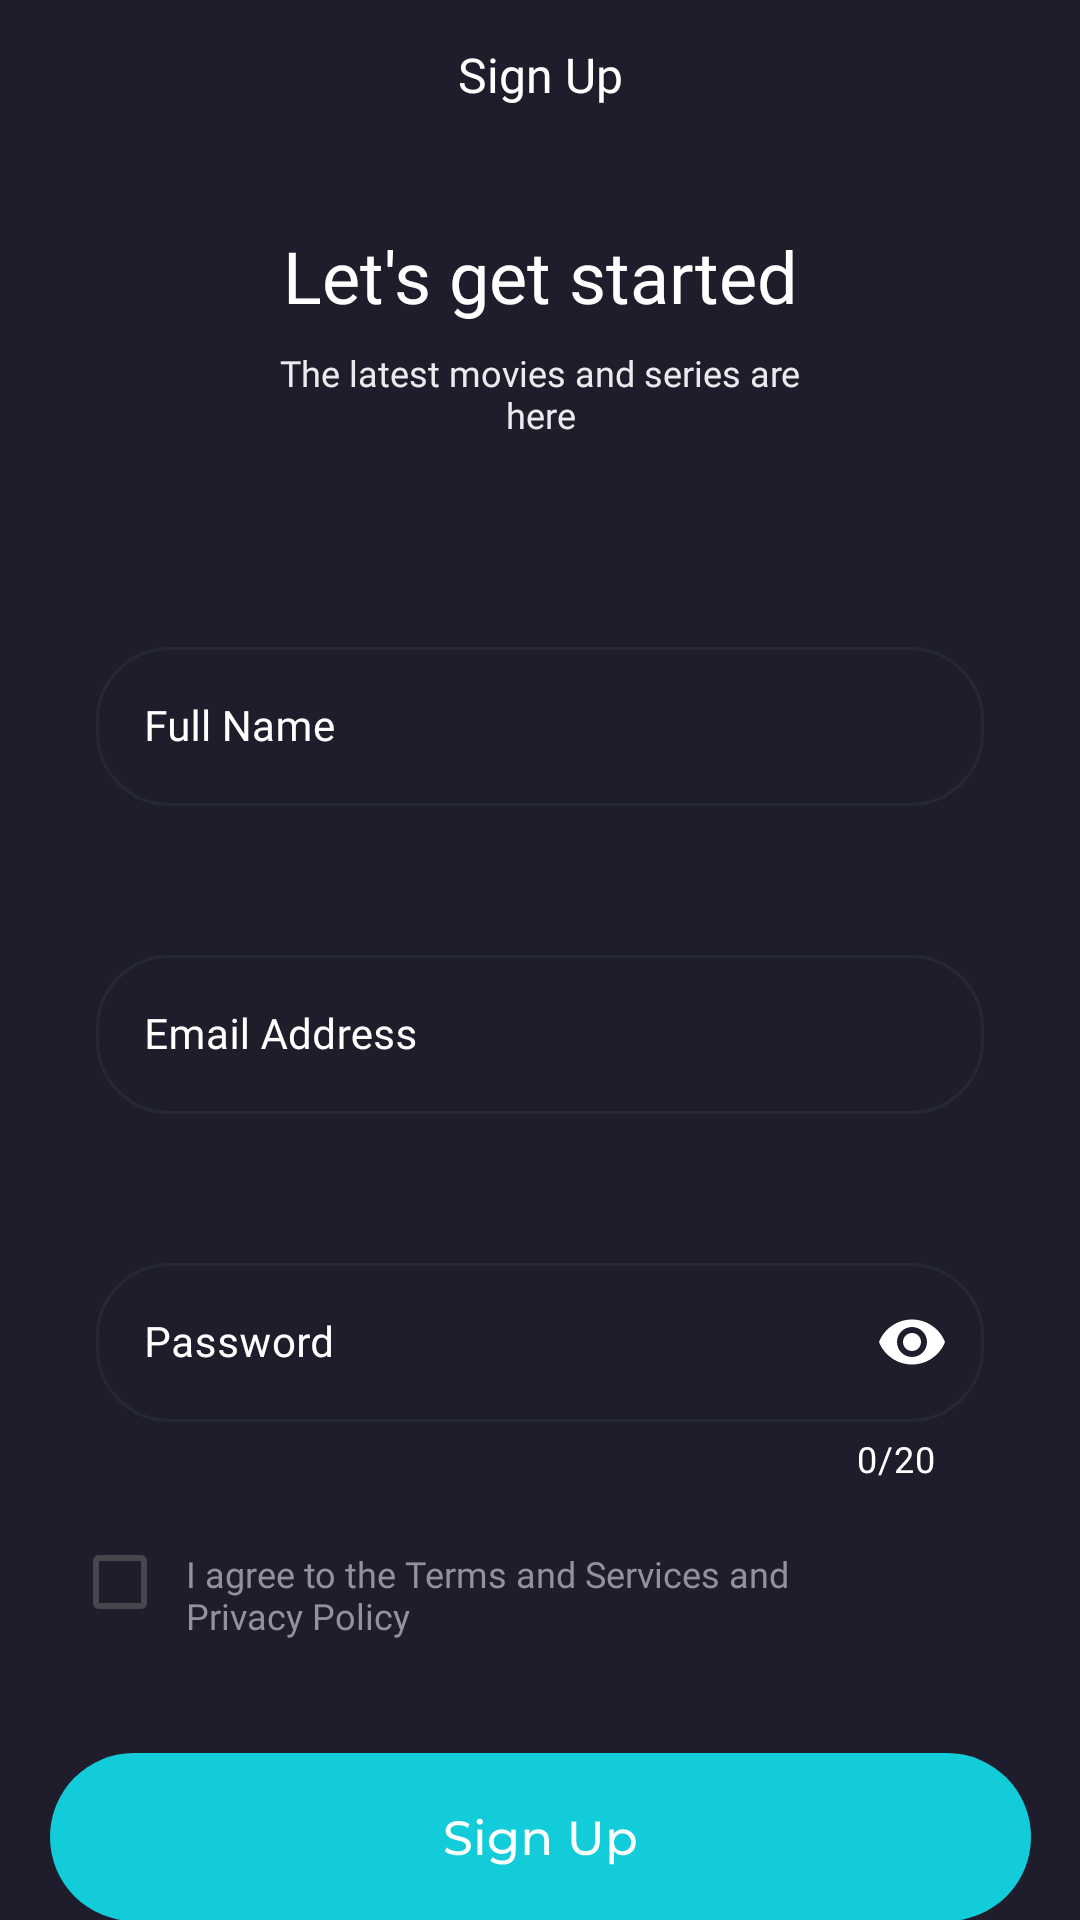

This screen was rendered from an Android layout file. Write that file and the resources it references.
<!-- AndroidManifest.xml: application theme Theme.MvvmMovieApp -->
<!-- res/layout/fragment_sign_up.xml -->
<?xml version="1.0" encoding="utf-8"?>
<androidx.constraintlayout.widget.ConstraintLayout xmlns:android="http://schemas.android.com/apk/res/android"
    xmlns:app="http://schemas.android.com/apk/res-auto"
    xmlns:tools="http://schemas.android.com/tools"
    android:layout_width="match_parent"
    android:layout_height="match_parent"
    android:background="@color/main_color"
    tools:context=".presentation.fragments.auth.sign_up.SignUpFragment">

    <TextView
        android:id="@+id/textView2"
        android:layout_width="199dp"
        android:layout_height="wrap_content"
        android:layout_marginTop="14dp"
        android:fontFamily="@font/montserrat_bold"
        android:text="@string/sign_up"
        android:textAlignment="center"
        android:textColor="@color/white"
        android:textSize="16sp"
        app:layout_constraintEnd_toEndOf="parent"
        app:layout_constraintHorizontal_bias="0.5"
        app:layout_constraintStart_toStartOf="parent"
        app:layout_constraintTop_toTopOf="parent" />

    <ImageButton
        android:id="@+id/btn_back"
        android:layout_width="wrap_content"
        android:layout_height="wrap_content"
        android:layout_marginStart="24dp"
        android:layout_marginTop="8dp"
        android:background="?attr/selectableItemBackgroundBorderless"
        android:contentDescription="@string/back_press_btn"
        android:src="@drawable/ic_auth_back_btn"
        app:layout_constraintStart_toStartOf="parent"
        app:layout_constraintTop_toTopOf="parent" />

    <TextView
        android:id="@+id/textView4"
        android:layout_width="wrap_content"
        android:layout_height="wrap_content"
        android:layout_marginTop="40dp"
        android:fontFamily="@font/montserrat_bold"
        android:text="@string/lets_get_started"
        android:textColor="@color/white"
        android:textSize="24sp"
        app:layout_constraintEnd_toEndOf="parent"
        app:layout_constraintHorizontal_bias="0.5"
        app:layout_constraintStart_toStartOf="parent"
        app:layout_constraintTop_toBottomOf="@+id/textView2" />

    <TextView
        android:id="@+id/textView6"
        android:layout_width="177dp"
        android:layout_height="wrap_content"
        android:layout_marginTop="8dp"
        android:fontFamily="@font/montserrat_bold"
        android:text="@string/sign_up_desc"
        android:textAlignment="center"
        android:textColor="@color/white_grey"
        android:textSize="12sp"
        app:layout_constraintEnd_toEndOf="@+id/textView4"
        app:layout_constraintStart_toStartOf="@+id/textView4"
        app:layout_constraintTop_toBottomOf="@+id/textView4" />

    <androidx.constraintlayout.widget.ConstraintLayout
        android:id="@+id/constraintLayout"
        android:layout_width="0dp"
        android:layout_height="wrap_content"
        android:layout_marginStart="24dp"
        android:layout_marginTop="64dp"
        android:layout_marginEnd="24dp"
        app:layout_constraintEnd_toEndOf="parent"
        app:layout_constraintStart_toStartOf="parent"
        app:layout_constraintTop_toBottomOf="@+id/textView6">


        <com.google.android.material.textfield.TextInputLayout
            android:id="@+id/full_name_text_input_layout"
            style="@style/Widget.MaterialComponents.TextInputLayout.OutlinedBox"
            android:layout_width="0dp"
            android:layout_height="wrap_content"
            android:layout_marginStart="8dp"
            android:layout_marginEnd="8dp"
            android:hint="@string/full_name"
            android:textColorHint="@color/white"
            app:boxBackgroundMode="outline"
            app:counterTextColor="@color/white"
            app:cursorColor="@color/white"
            app:endIconMode="clear_text"
            app:errorEnabled="true"
            app:endIconTint="@color/white"
            app:hintTextColor="@color/white"
            app:layout_constraintEnd_toEndOf="parent"
            app:layout_constraintStart_toStartOf="parent"
            app:layout_constraintTop_toTopOf="parent">

            <com.google.android.material.textfield.TextInputEditText
                android:id="@+id/full_name_text_input"
                android:layout_width="match_parent"
                android:layout_height="match_parent"
                android:background="@drawable/edit_text_bg"
                android:fontFamily="@font/montserrat_medium"
                android:inputType="textAutoComplete|textCapWords"
                android:singleLine="true"
                android:textColor="@color/grey"
                android:textSize="14sp" />

        </com.google.android.material.textfield.TextInputLayout>

        <com.google.android.material.textfield.TextInputLayout
            android:id="@+id/email_text_input_layout"
            style="@style/Widget.MaterialComponents.TextInputLayout.OutlinedBox"
            android:layout_width="0dp"
            android:layout_height="wrap_content"
            android:layout_marginStart="8dp"
            android:layout_marginTop="24dp"
            android:layout_marginEnd="8dp"
            android:hint="@string/enter_email_address"
            android:textColorHint="@color/white"
            app:boxBackgroundMode="outline"
            app:counterTextColor="@color/white"
            app:cursorColor="@color/white"
            app:endIconMode="clear_text"
            app:errorEnabled="true"
            app:endIconTint="@color/white"
            app:hintTextColor="@color/white"
            app:layout_constraintEnd_toEndOf="parent"
            app:layout_constraintStart_toStartOf="parent"
            app:layout_constraintTop_toBottomOf="@id/full_name_text_input_layout">

            <com.google.android.material.textfield.TextInputEditText
                android:id="@+id/email_text_input"
                android:layout_width="match_parent"
                android:layout_height="wrap_content"
                android:background="@drawable/edit_text_bg"
                android:fontFamily="@font/montserrat_medium"
                android:inputType="textEmailAddress"
                android:singleLine="true"
                android:textColor="@color/grey"
                android:textSize="14sp" />

        </com.google.android.material.textfield.TextInputLayout>

        <com.google.android.material.textfield.TextInputLayout
            android:id="@+id/password_text_input_layout"
            style="@style/Widget.MaterialComponents.TextInputLayout.OutlinedBox"
            android:layout_width="0dp"
            android:layout_height="wrap_content"
            android:layout_marginStart="8dp"
            android:layout_marginTop="24dp"
            android:layout_marginEnd="8dp"
            android:hint="@string/password"
            android:textColorHint="@color/white"
            app:boxBackgroundMode="outline"
            app:counterEnabled="true"
            app:counterMaxLength="20"
            app:counterTextColor="@color/white"
            app:cursorColor="@color/white"
            app:endIconMode="password_toggle"
            app:endIconTint="@color/grey"
            app:hintTextColor="@color/white"
            app:layout_constraintEnd_toEndOf="parent"
            app:layout_constraintStart_toStartOf="parent"
            app:layout_constraintTop_toBottomOf="@id/email_text_input_layout"
            app:passwordToggleEnabled="true">

            <com.google.android.material.textfield.TextInputEditText
                android:id="@+id/password_text_input"
                android:layout_width="match_parent"
                android:layout_height="wrap_content"
                android:background="@drawable/edit_text_bg"
                android:fontFamily="@font/montserrat_medium"
                android:inputType="textPassword"
                android:maxLength="20"
                android:singleLine="true"
                android:textColor="@color/grey"
                android:textSize="14sp" />

        </com.google.android.material.textfield.TextInputLayout>

    </androidx.constraintlayout.widget.ConstraintLayout>

    <TextView
        android:id="@+id/tv_terms_and_services_plus_policy"
        android:layout_width="226dp"
        android:layout_height="wrap_content"
        android:layout_marginStart="4dp"
        android:layout_marginTop="6dp"
        android:fontFamily="@font/montserrat_regular"
        android:text="@string/terms_of_use"
        android:textColor="@color/grey"
        android:textSize="12sp"
        app:layout_constraintStart_toEndOf="@+id/checkBox"
        app:layout_constraintTop_toTopOf="@+id/checkBox" />

    <CheckBox
        android:id="@+id/checkBox"
        android:layout_width="34dp"
        android:layout_height="34dp"
        android:layout_marginTop="16dp"
        app:layout_constraintStart_toStartOf="@+id/constraintLayout"
        app:layout_constraintTop_toBottomOf="@+id/constraintLayout" />

    <androidx.appcompat.widget.AppCompatImageView
        android:id="@+id/btn_sign_up"
        android:layout_width="wrap_content"
        android:layout_height="wrap_content"
        android:layout_marginTop="40dp"
        android:src="@drawable/sign_up_button"
        app:layout_constraintEnd_toEndOf="parent"
        app:layout_constraintStart_toStartOf="parent"
        app:layout_constraintTop_toBottomOf="@+id/checkBox" />

    <ProgressBar
        android:id="@+id/progress_bar"
        android:layout_width="wrap_content"
        android:layout_height="wrap_content"
        android:layout_marginTop="4dp"
        android:visibility="gone"
        android:indeterminateTint="@color/white"
        app:layout_constraintEnd_toEndOf="parent"
        app:layout_constraintHorizontal_bias="0.5"
        app:layout_constraintStart_toStartOf="parent"
        app:layout_constraintTop_toBottomOf="@+id/btn_sign_up" />

</androidx.constraintlayout.widget.ConstraintLayout>
<!-- resources referenced by this layout -->
<resources>
  <color name="grey">#92929D</color>
  <color name="main_color">#1F1D2B</color>
  <color name="white">#FFFFFFFF</color>
  <color name="white_grey">#EBEBEF</color>
  <!-- drawable edit_text_bg (drawable) -->
  <?xml version="1.0" encoding="utf-8"?>
  <shape xmlns:android="http://schemas.android.com/apk/res/android"
      android:shape="rectangle">
      <solid android:color="@color/main_color"/>
      <corners android:radius="24dp"/>
      <stroke android:color="@color/primary_soft" android:width="1dp"/>
  </shape>
  <!-- drawable sign_up_button: vector/xml drawable (drawable, 4704 chars, omitted) -->
  <string name="back_press_btn">Back press btn</string>
  <string name="enter_email_address">Email Address</string>
  <string name="full_name">Full Name</string>
  <string name="lets_get_started">Let\'s get started</string>
  <string name="password">Password</string>
  <string name="sign_up">Sign Up</string>
  <string name="sign_up_desc">The latest movies and series are here</string>
  <string name="terms_of_use">I agree to the Terms and Services and Privacy Policy</string>
  <style name="Theme.MvvmMovieApp" parent="Base.Theme.MvvmMovieApp" />
  <color name="primary_soft">#252836</color>
  <style name="Base.Theme.MvvmMovieApp" parent="Theme.Material3.Light.NoActionBar">
          <item name="android:statusBarColor">@color/main_color</item>
          <item name="android:navigationBarColor">@color/main_color</item>
      </style>
</resources>
